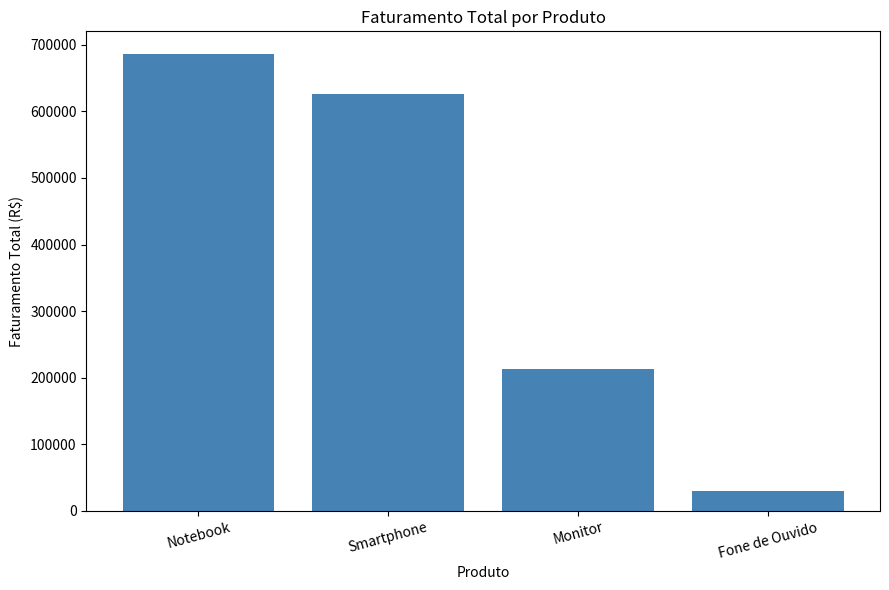
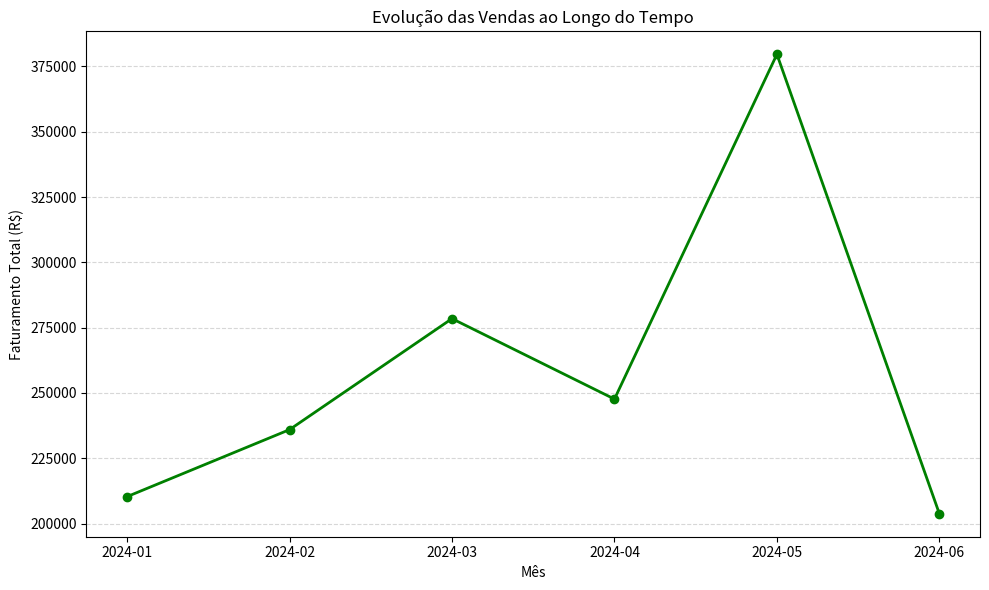
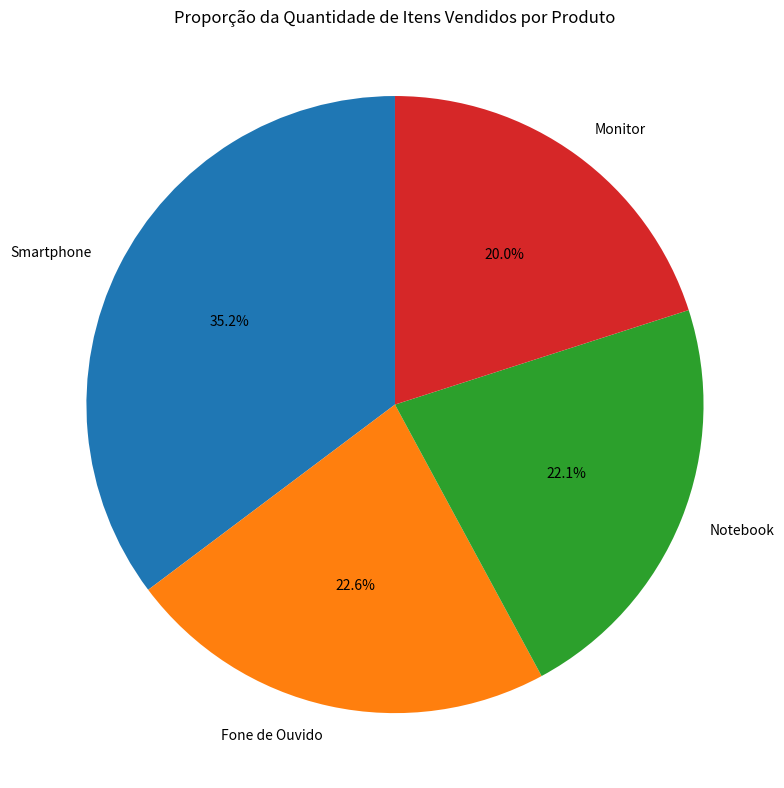

Here is the Python script that generated these plots, in order:
import pandas as pd
import matplotlib.pyplot as plt
import numpy as np


np.random.seed(42)

datas = pd.date_range(
    start="2024-01-01",
    end="2024-06-30",
    freq="D"
)

produtos = [
    "Notebook",
    "Smartphone",
    "Fone de Ouvido",
    "Monitor"
]

dados = {
    "Data": np.random.choice(datas, size=300),
    "Produto": np.random.choice(
        produtos,
        size=300,
        p=[0.2, 0.4, 0.25, 0.15]
    ),
    "Quantidade": np.random.randint(1, 6, size=300),
    "Preco_Unitario": 0
}

df = pd.DataFrame(dados)


precos = {
    "Notebook": 3500,
    "Smartphone": 2000,
    "Fone de Ouvido": 150,
    "Monitor": 1200
}

df["Preco_Unitario"] = df["Produto"].map(precos)

print("Dataset criado com sucesso!")

print("\nPrimeiras 5 linhas:")
print(df.head())


df["Faturamento_Total"] = (
    df["Quantidade"] * df["Preco_Unitario"]
)

faturamento_produto = (
    df.groupby("Produto")["Faturamento_Total"]
    .sum()
    .sort_values(ascending=False)
)

print("\nFaturamento total por produto:")
print(faturamento_produto)


plt.figure(figsize=(9, 6))

plt.bar(
    faturamento_produto.index,
    faturamento_produto.values,
    color="steelblue"
)

plt.xlabel("Produto")
plt.ylabel("Faturamento Total (R$)")
plt.title("Faturamento Total por Produto")

plt.xticks(rotation=15)

plt.tight_layout()
plt.show()


df["Mes"] = df["Data"].dt.to_period("M")

faturamento_mes = (
    df.groupby("Mes")["Faturamento_Total"]
    .sum()
    .sort_index()
)

print("\nFaturamento total por mês:")
print(faturamento_mes)


plt.figure(figsize=(10, 6))

plt.plot(
    faturamento_mes.index.astype(str),
    faturamento_mes.values,
    marker="o",
    color="green",
    linewidth=2
)

plt.xlabel("Mês")
plt.ylabel("Faturamento Total (R$)")
plt.title("Evolução das Vendas ao Longo do Tempo")

plt.grid(axis="y", linestyle="--", alpha=0.5)

plt.tight_layout()
plt.show()


quantidade_produto = (
    df.groupby("Produto")["Quantidade"]
    .sum()
    .sort_values(ascending=False)
)

print("\nQuantidade total vendida por produto:")
print(quantidade_produto)


plt.figure(figsize=(8, 8))

plt.pie(
    quantidade_produto.values,
    labels=quantidade_produto.index,
    autopct="%.1f%%",
    startangle=90
)

plt.title("Proporção da Quantidade de Itens Vendidos por Produto")

plt.axis("equal")

plt.tight_layout()
plt.show()
